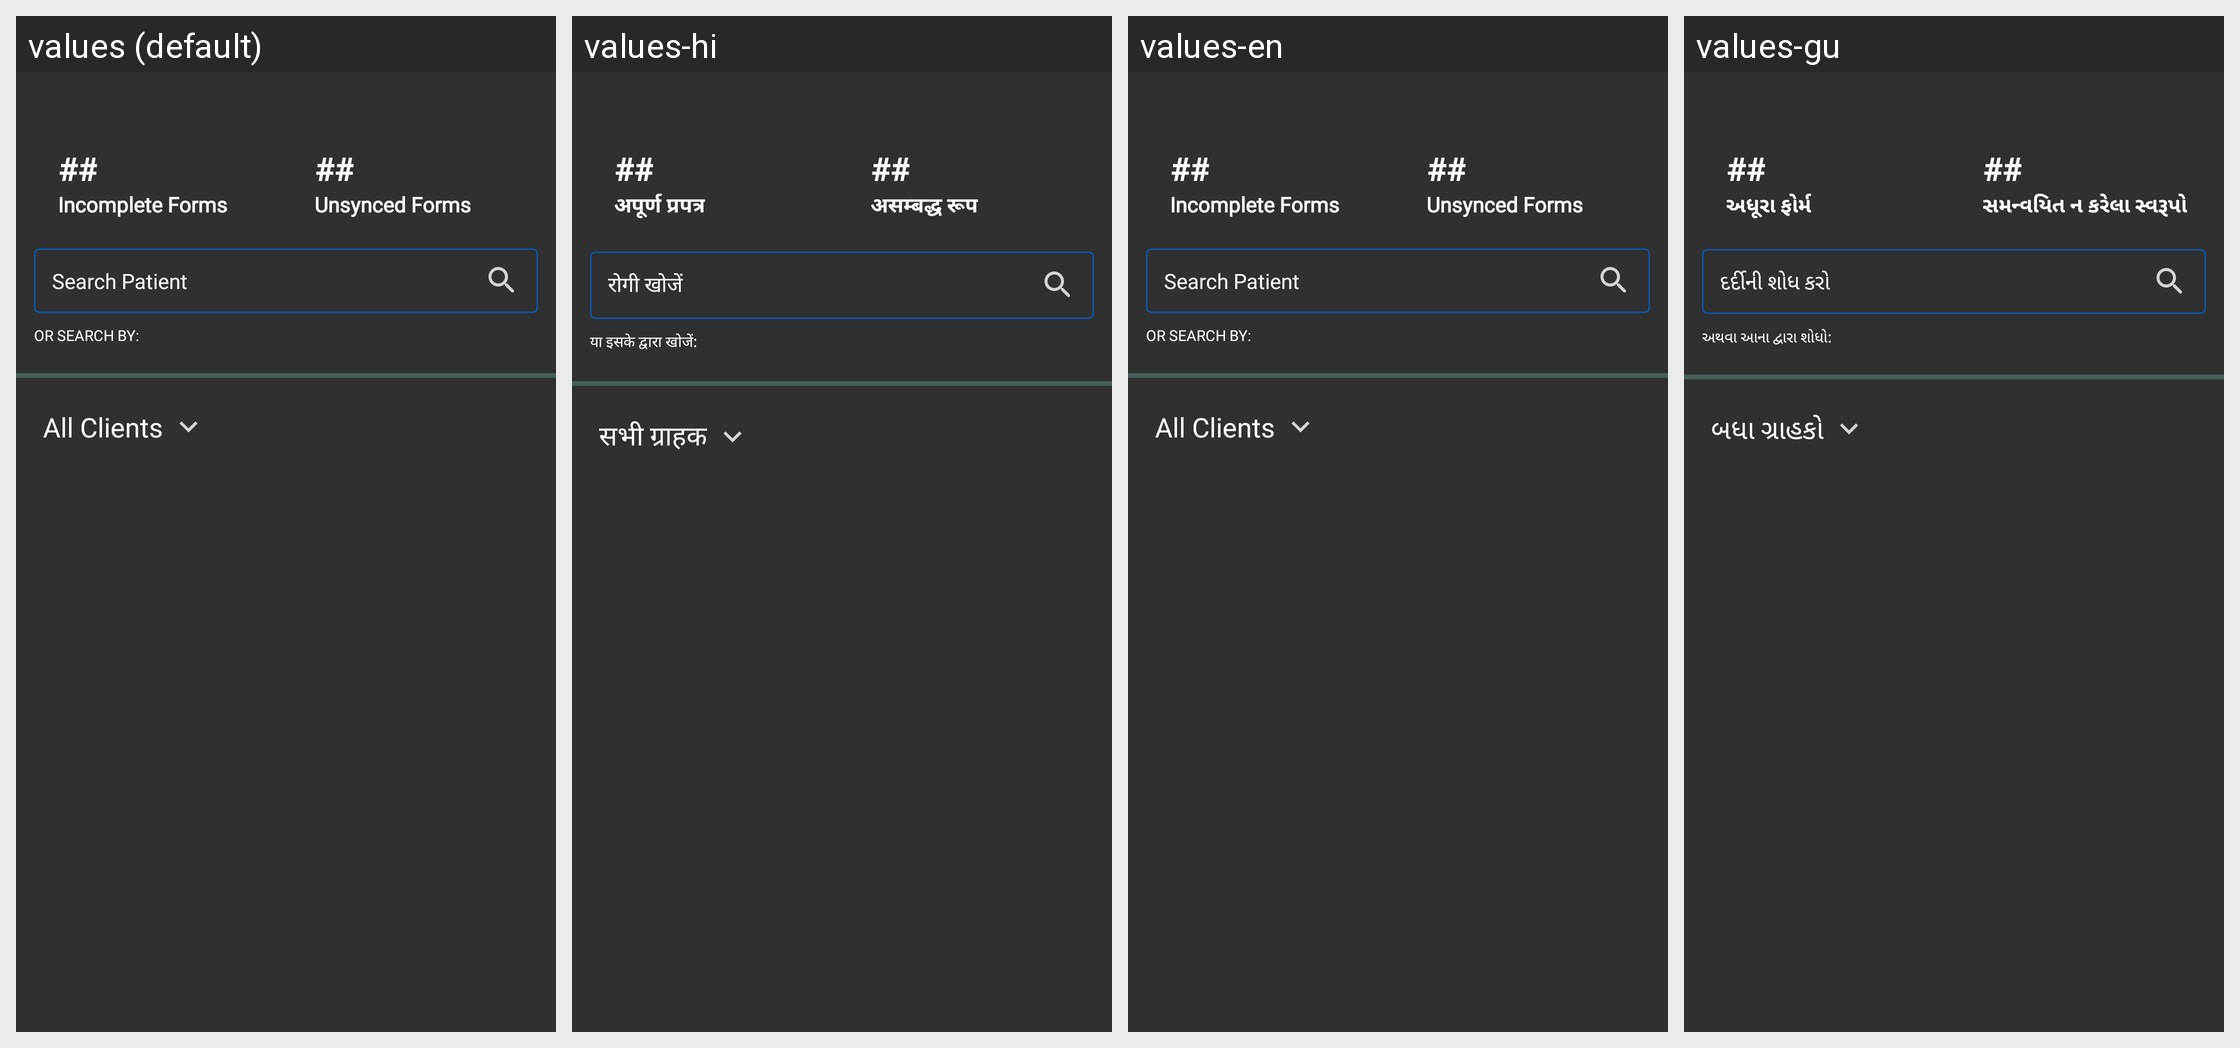

The Android screen above is rendered under several locales of the same app. Produce the string resources it draws, with the default and per-locale values.
Android screen res/layout/dashboard_home_container.xml rendered under 4 locales, left to right: values (default), values-hi, values-en, values-gu. Device: Nexus 5 (rendered at 1080×1920; each locale shown at half size, 540×960, under a caption strip naming it); theme AppTheme.
Other locales in the repository, not shown: values-fr, values-pt, values-sw.
Strings drawn on this screen, with the default value and each locale's value (text and hints the layout hard-codes, and strings that could not be matched under every locale, appear in the picture but are not listed):

general_search_patient
  values: Search Patient
  values-hi: रोगी खोजें
  values-en: Search Patient
  values-gu: દર્દીની શોધ કરો

general_or_search_by
  values: Or search by:
  values-hi: या इसके द्वारा खोजें:
  values-en: Or search by:
  values-gu: અથવા આના દ્વારા શોધો:

general_all_clients
  values: All Clients
  values-hi: सभी ग्राहक
  values-en: All Clients
  values-gu: બધા ગ્રાહકો

info_incomplete_form
  values: Incomplete Forms
  values-hi: अपूर्ण प्रपत्र
  values-en: Incomplete Forms
  values-gu: અધૂરા ફોર્મ

info_complete_form
  values: Unsynced Forms
  values-hi: असम्बद्ध रूप
  values-en: Unsynced Forms
  values-gu: સમન્વયિત ન કરેલા સ્વરૂપો
